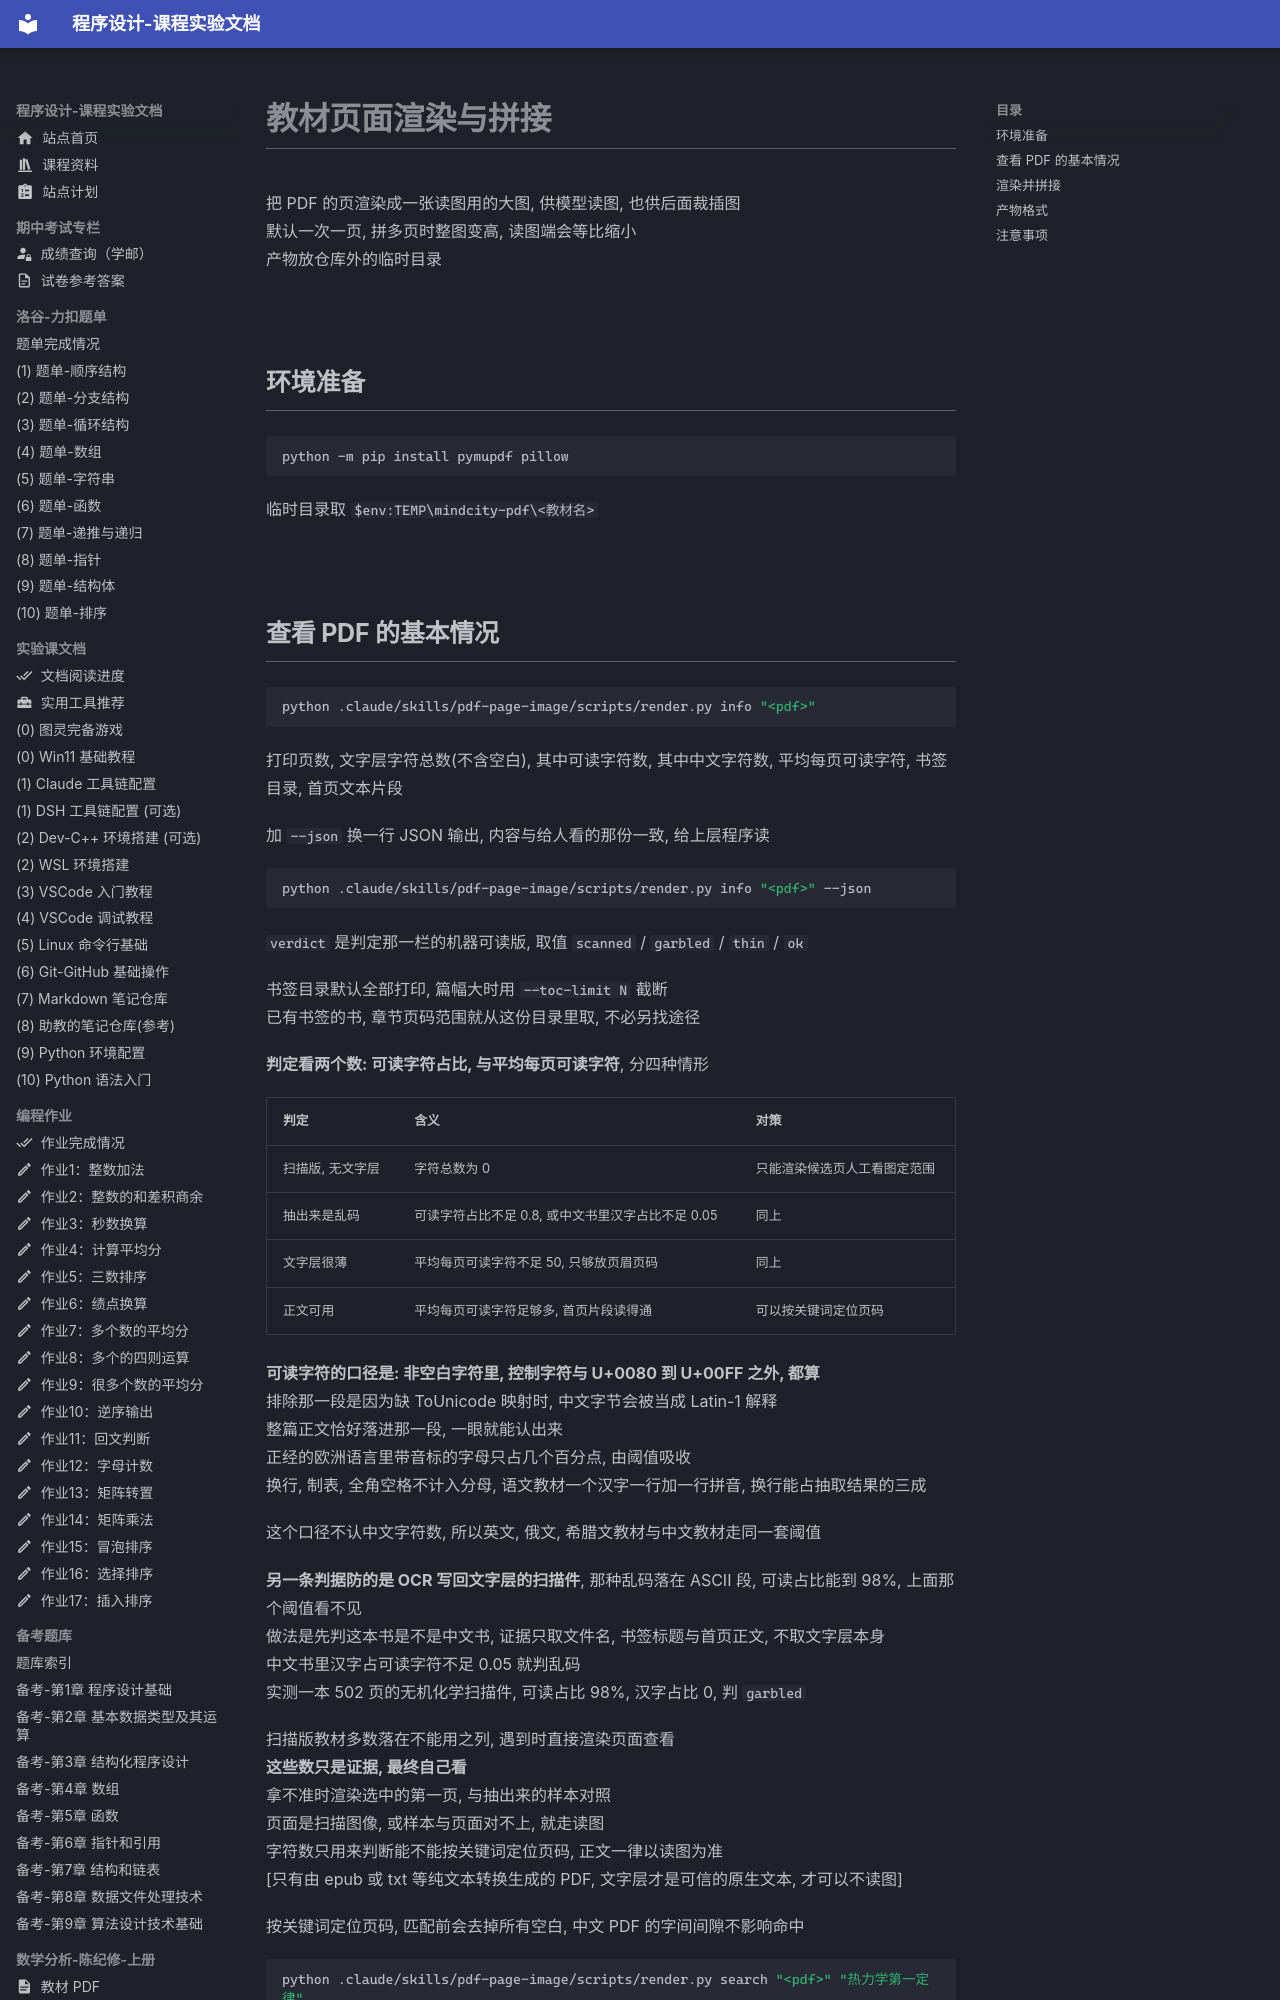

repository: EthanCaol/Mind-City-Course · page: quote/markdown-repo/skills/pdf-page-image/SKILL/index.html · generator: mkdocs

---
name: pdf-page-image
description: 把教材 PDF 的指定页渲染成读图用的页面图, 多页时纵向拼成一张, 同时输出每页在图中的像素区间清单
user-invocable: false
---

# 教材页面渲染与拼接

把 PDF 的页渲染成一张读图用的大图, 供模型读图, 也供后面裁插图
默认一次一页, 拼多页时整图变高, 读图端会等比缩小
产物放仓库外的临时目录

## 环境准备

```powershell
python -m pip install pymupdf pillow
```

临时目录取 `$env:TEMP\mindcity-pdf\<教材名>`
